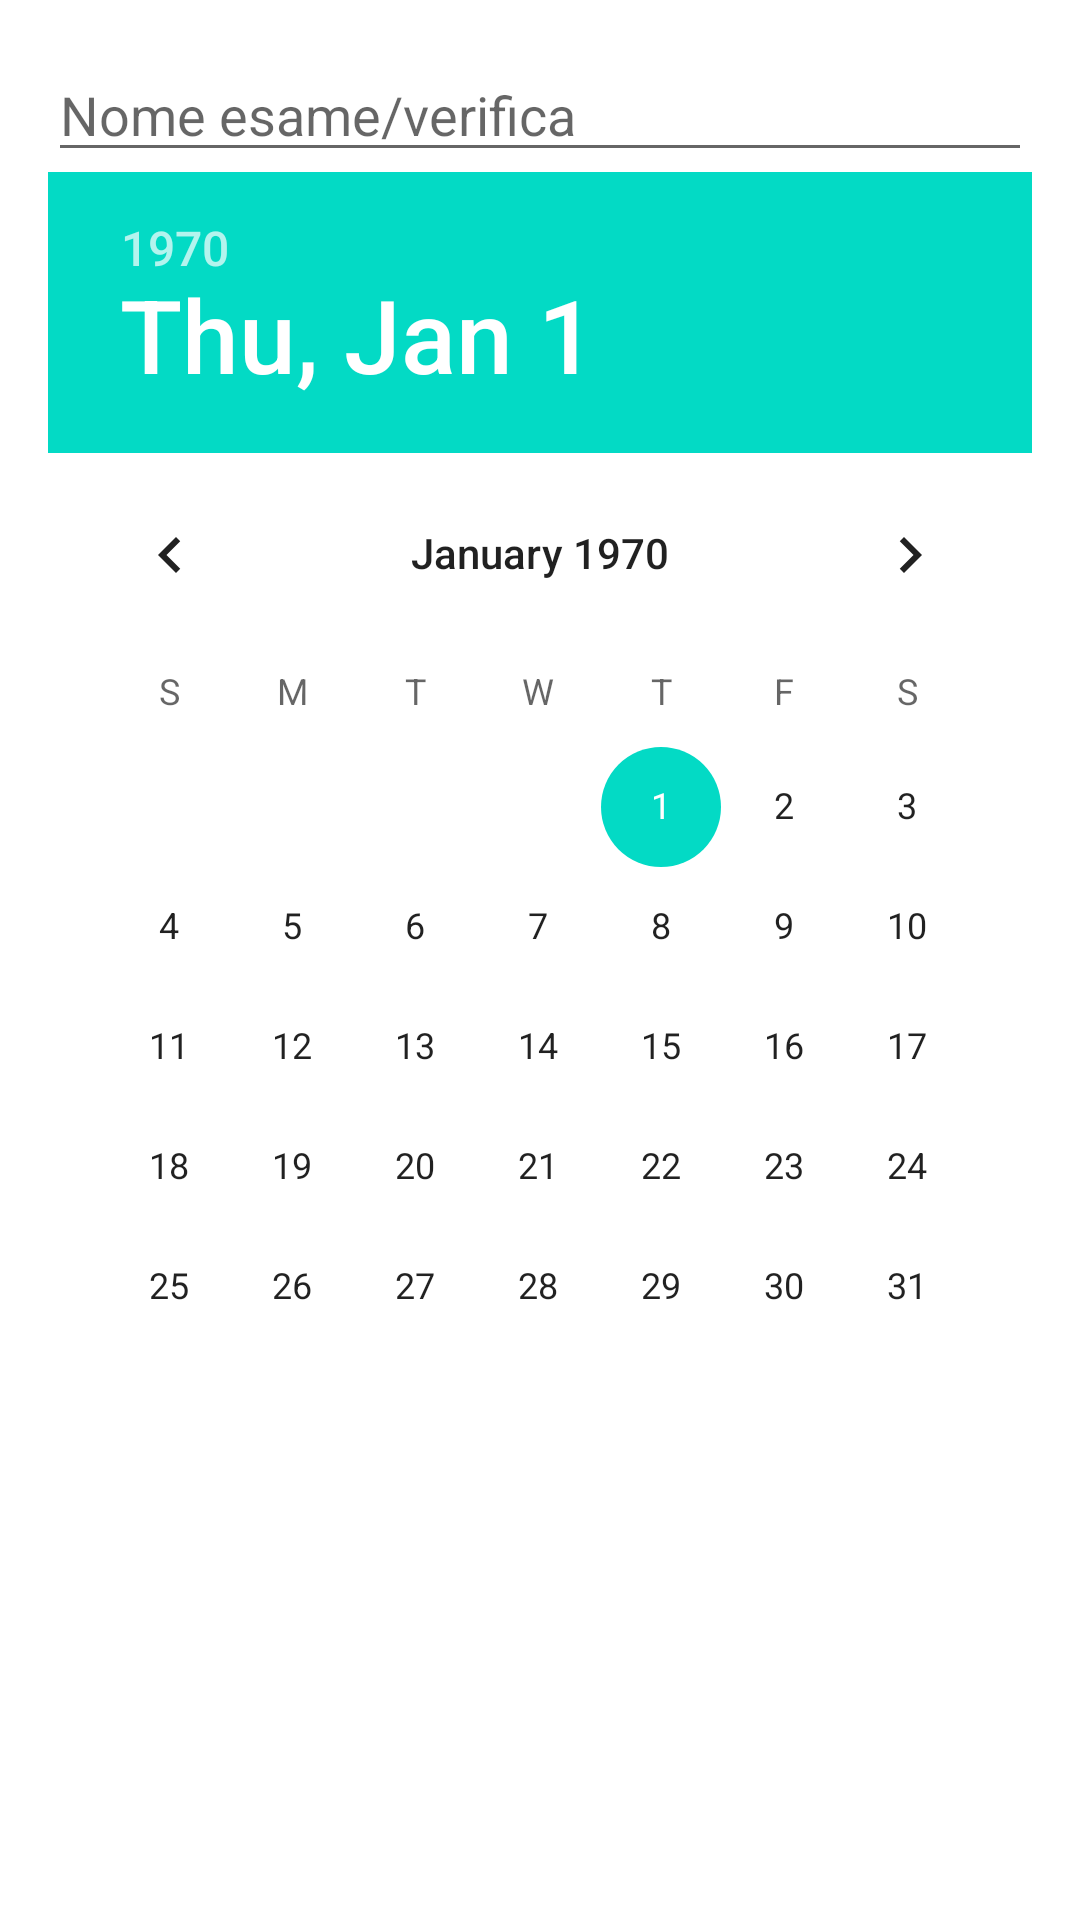

The Android layout XML behind this screen, and the referenced resources:
<!-- AndroidManifest.xml: application theme Theme.ExamApplication -->
<!-- res/layout/dialog_add_exam.xml -->
<?xml version="1.0" encoding="utf-8"?>
<LinearLayout
    xmlns:android="http://schemas.android.com/apk/res/android"
    android:orientation="vertical"
    android:padding="16dp"
    android:layout_width="match_parent"
    android:layout_height="wrap_content">

    <EditText
        android:id="@+id/examNameEditText"
        android:layout_width="match_parent"
        android:layout_height="wrap_content"
        android:autofillHints=""
        android:hint="Nome esame/verifica" />

    <DatePicker
        android:id="@+id/examDatePicker"
        android:layout_width="wrap_content"
        android:layout_height="wrap_content"
        android:calendarViewShown="false" />
</LinearLayout>
<!-- resources referenced by this layout -->
<resources>
  <style name="Theme.ExamApplication" parent="Theme.MaterialComponents.DayNight.NoActionBar">
          
          <item name="colorPrimary">@color/purple_500</item>
          <item name="colorPrimaryVariant">@color/purple_700</item>
          <item name="colorOnPrimary">@color/white</item>
          
          <item name="colorSecondary">@color/teal_200</item>
          <item name="colorSecondaryVariant">@color/teal_700</item>
          <item name="colorOnSecondary">@color/black</item>
          
          <item name="android:statusBarColor">?attr/colorPrimaryVariant</item>
          
      </style>
  <color name="purple_500">#FF6200EE</color>
  <color name="purple_700">#FF3700B3</color>
  <color name="white">#FFFFFFFF</color>
  <color name="teal_200">#FF03DAC5</color>
  <color name="teal_700">#FF018786</color>
  <color name="black">#FF000000</color>
</resources>
